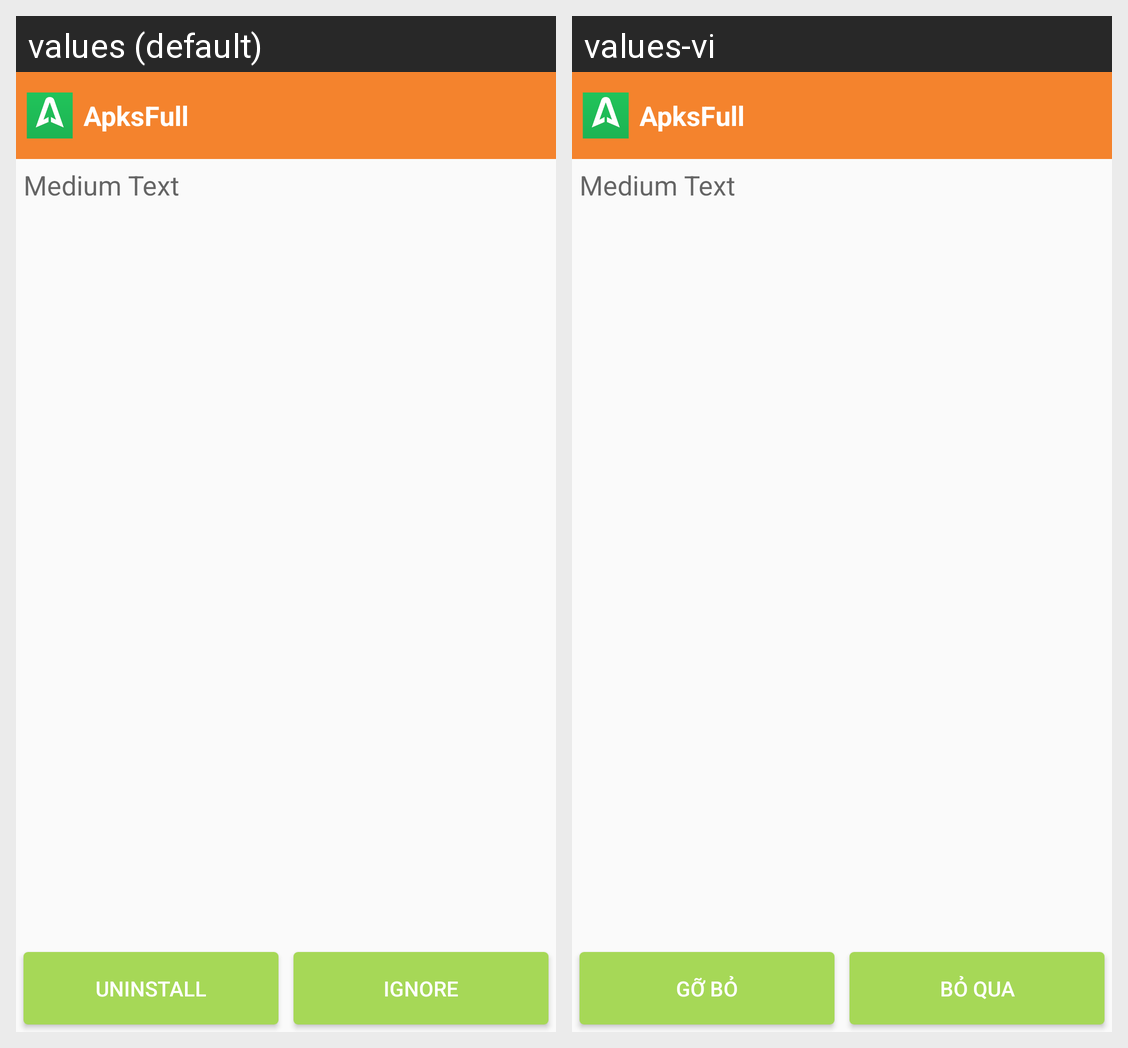

For this localized Android screen grid, give each drawn string resource with its value in every locale shown.
Android screen res/layout/dialog_permission.xml rendered under 2 locales, left to right: values (default), values-vi. Device: Nexus 5 (rendered at 1080×1920; each locale shown at half size, 540×960, under a caption strip naming it); theme Theme.TranslucentActionBar.
Strings drawn on this screen, with the default value and each locale's value (text and hints the layout hard-codes, and strings that could not be matched under every locale, appear in the picture but are not listed):

app_name
  values: ApksFull
  values-vi: ApksFull

dialog_button_uninstall
  values: Uninstall
  values-vi: Gỡ bỏ

dialog_button_ignore
  values: Ignore
  values-vi: Bỏ qua
